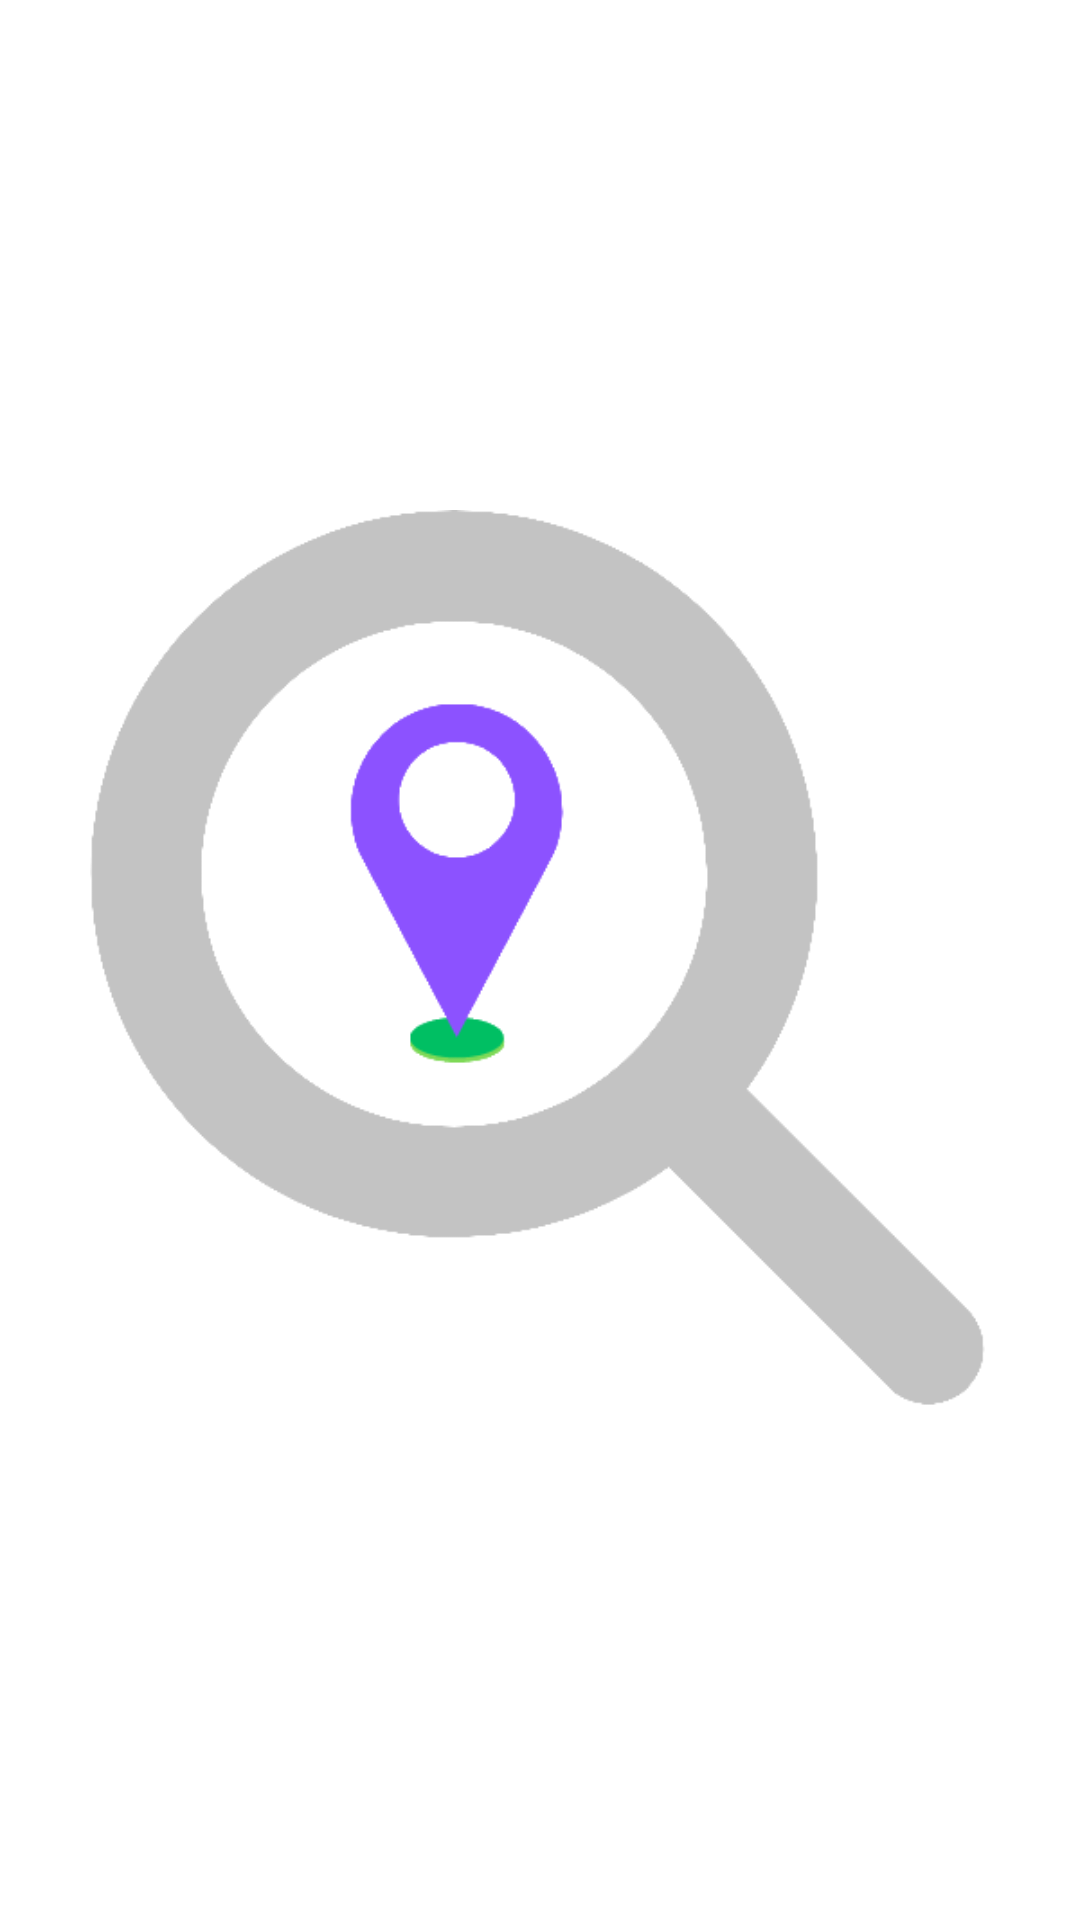

Write the Android layout XML for this screen, with the resource values it uses.
<!-- AndroidManifest.xml: application theme Theme.findNear -->
<!-- res/layout/fragment_splash.xml -->
<?xml version="1.0" encoding="utf-8"?>
<androidx.constraintlayout.widget.ConstraintLayout xmlns:android="http://schemas.android.com/apk/res/android"
    xmlns:app="http://schemas.android.com/apk/res-auto"
    xmlns:tools="http://schemas.android.com/tools"
    android:layout_width="match_parent"
    android:layout_height="match_parent"
    android:background="@color/white"
    tools:context=".ui.splash.SplashFragment">

    <ImageView
        android:id="@+id/logo_iv"
        android:layout_width="300dp"
        android:layout_height="300dp"
        android:src="@drawable/logo"
        app:layout_constraintBottom_toBottomOf="parent"
        app:layout_constraintEnd_toEndOf="parent"
        app:layout_constraintStart_toStartOf="parent"
        app:layout_constraintTop_toTopOf="parent" />

</androidx.constraintlayout.widget.ConstraintLayout>
<!-- resources referenced by this layout -->
<resources>
  <color name="white">#FFFFFFFF</color>
  <!-- drawable logo: png bitmap (drawable-v24, 23609 bytes) -->
  <style name="Theme.findNear" parent="Theme.MaterialComponents.DayNight.DarkActionBar">
          
          <item name="colorPrimary">@color/white</item>
          <item name="colorPrimaryVariant">@color/red</item>
          <item name="colorOnPrimary">@color/white</item>
          
          <item name="colorSecondary">@color/teal_200</item>
          <item name="colorSecondaryVariant">@color/teal_700</item>
          <item name="colorOnSecondary">@color/black</item>
          
          <item name="android:statusBarColor">?attr/colorPrimaryVariant</item>
          
  
      </style>
  <color name="red">#a01a7d</color>
  <color name="teal_200">#FF03DAC5</color>
  <color name="teal_700">#FF018786</color>
  <color name="black">#FF000000</color>
</resources>
